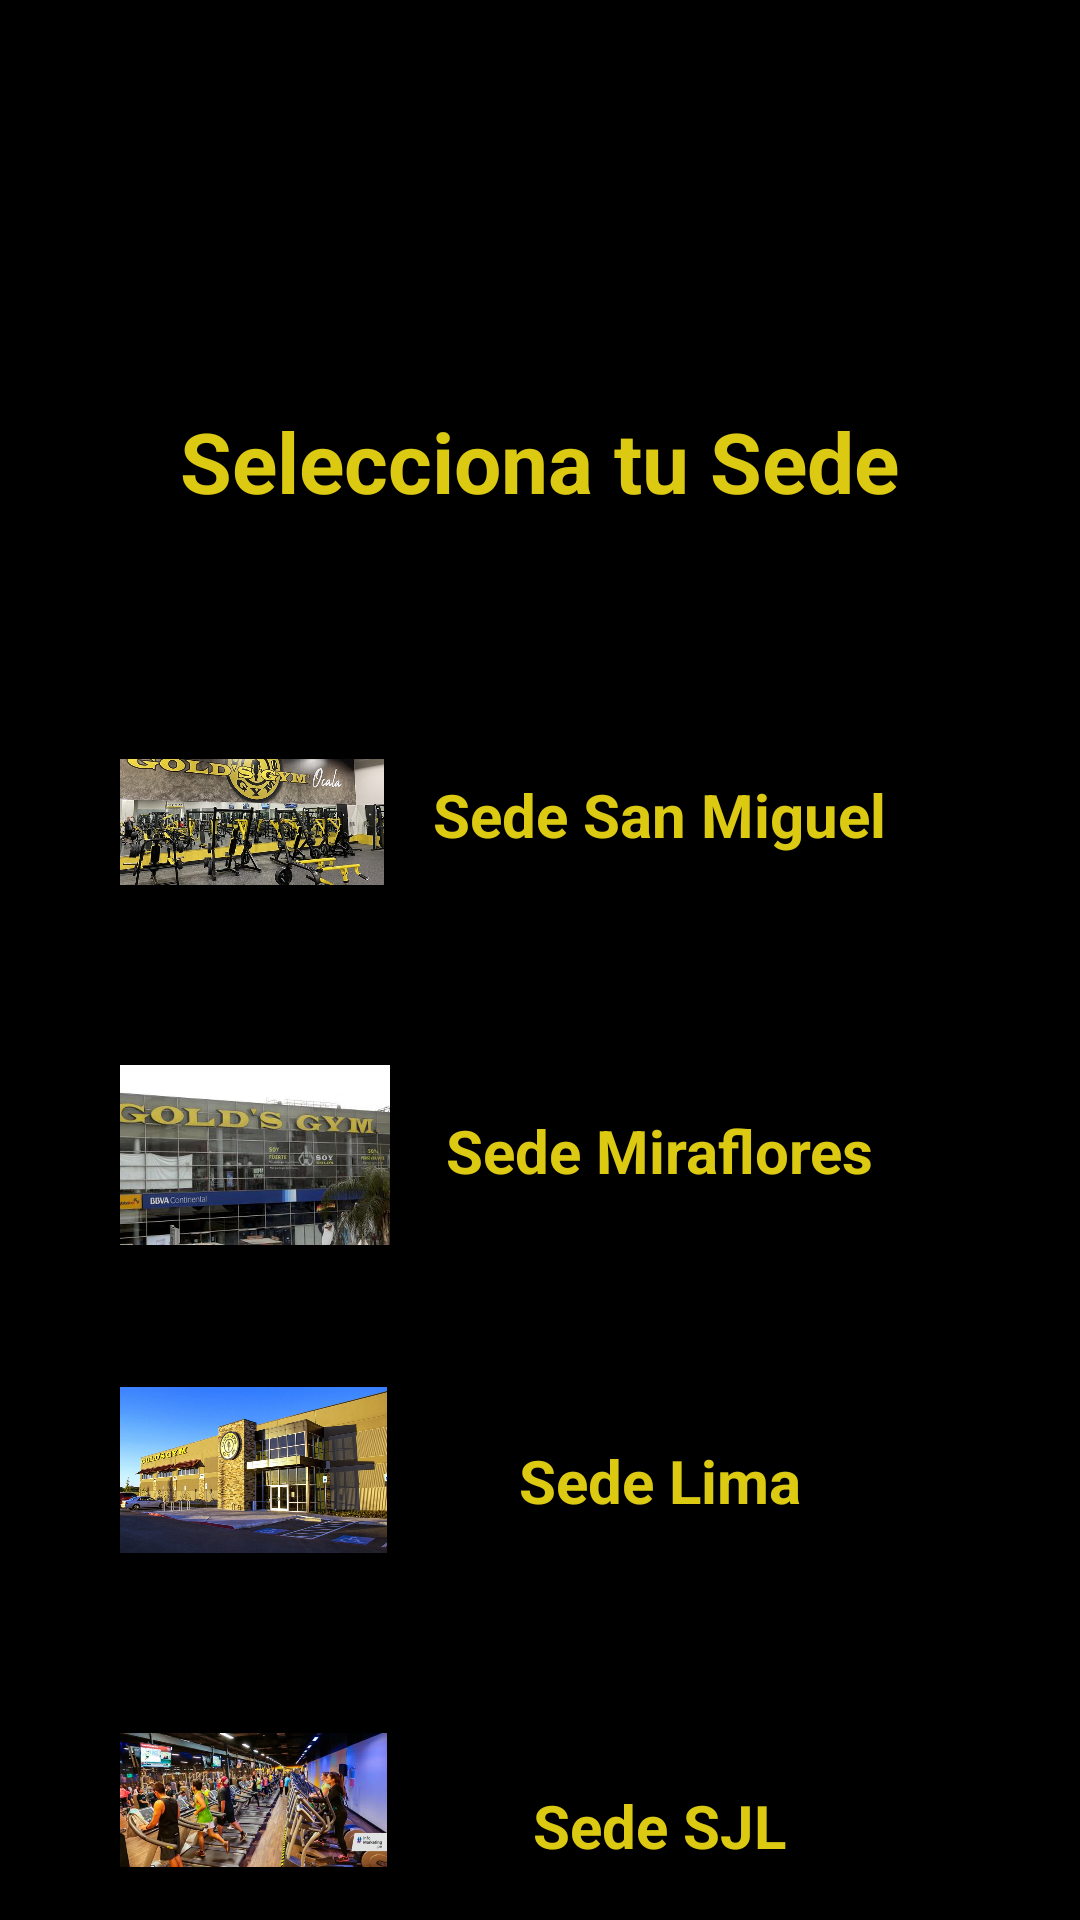

Android layout source for this screen:
<!-- AndroidManifest.xml: application theme Theme.ProjectAplication -->
<!-- res/layout/fragment_sede.xml -->
<?xml version="1.0" encoding="utf-8"?>
<FrameLayout xmlns:android="http://schemas.android.com/apk/res/android"
    xmlns:tools="http://schemas.android.com/tools"
    android:layout_width="match_parent"
    android:layout_height="match_parent"
    android:background="@color/black"
    tools:context=".SedeFragment">

    
    <ImageView
        android:layout_width="wrap_content"
        android:layout_height="wrap_content"
        android:src="@mipmap/gim"
        android:layout_gravity="center_horizontal"
        android:layout_marginTop="40dp" />

    <TextView
        android:layout_width="wrap_content"
        android:layout_height="wrap_content"
        android:text="Selecciona tu Sede"
        android:textColor="@color/ocre"
        android:textStyle="bold"
        android:textSize="28dp"
        android:layout_gravity="center_horizontal"
        android:layout_marginTop="135dp"/>

    <ImageView
        android:id="@+id/imgSanMiguel"
        android:layout_width="88dp"
        android:layout_height="88dp"
        android:layout_marginTop="230dp"
        android:layout_marginLeft="40dp"
        android:src="@drawable/sanmiguel"/>

    <TextView
        android:layout_width="wrap_content"
        android:layout_height="wrap_content"
        android:text="Sede San Miguel"
        android:textSize="20dp"
        android:layout_gravity="center_horizontal"
        android:layout_marginTop="258dp"
        android:layout_marginLeft="40dp"
        android:textColor="@color/ocre"
        android:textStyle="bold"/>

    <ImageView
        android:id="@+id/imgMiraflores"
        android:layout_width="90dp"
        android:layout_height="90dp"
        android:layout_marginTop="340dp"
        android:layout_marginLeft="40dp"
        android:src="@drawable/sedemiraflores"/>

    <TextView
        android:layout_width="wrap_content"
        android:layout_height="wrap_content"
        android:text="Sede Miraflores"
        android:textSize="20dp"
        android:layout_gravity="center_horizontal"
        android:layout_marginTop="370dp"
        android:layout_marginLeft="40dp"
        android:textColor="@color/ocre"
        android:textStyle="bold"/>

    <ImageView
        android:id="@+id/imgLima"
        android:layout_width="89dp"
        android:layout_height="80dp"
        android:layout_marginTop="450dp"
        android:layout_marginLeft="40dp"
        android:src="@drawable/sedelima"/>

    <TextView
        android:layout_width="wrap_content"
        android:layout_height="wrap_content"
        android:text="Sede Lima"
        android:textSize="20dp"
        android:layout_gravity="center_horizontal"
        android:layout_marginTop="480dp"
        android:layout_marginLeft="40dp"
        android:textColor="@color/ocre"
        android:textStyle="bold"/>

    <ImageView
        android:id="@+id/imgSjl"
        android:layout_width="89dp"
        android:layout_height="80dp"
        android:layout_marginTop="560dp"
        android:layout_marginLeft="40dp"
        android:src="@drawable/sedesjl"/>

    <TextView
        android:layout_width="wrap_content"
        android:layout_height="wrap_content"
        android:text="Sede SJL"
        android:textSize="20dp"
        android:layout_gravity="center_horizontal"
        android:layout_marginTop="595dp"
        android:layout_marginLeft="40dp"
        android:textColor="@color/ocre"
        android:textStyle="bold"/>

</FrameLayout>
<!-- resources referenced by this layout -->
<resources>
  <color name="black">#FF000000</color>
  <color name="ocre">#DCC911</color>
  <!-- drawable sanmiguel: jpg bitmap (drawable, 157686 bytes) -->
  <!-- drawable sedelima: jpg bitmap (drawable, 172134 bytes) -->
  <!-- drawable sedemiraflores: jpg bitmap (drawable, 84824 bytes) -->
  <!-- drawable sedesjl: jpg bitmap (drawable, 52452 bytes) -->
  <style name="Theme.ProjectAplication" parent="Theme.MaterialComponents.DayNight.NoActionBar">
          
          <item name="colorPrimary">@color/purple_500</item>
          <item name="colorPrimaryVariant">@color/purple_700</item>
          <item name="colorOnPrimary">@color/white</item>
          
          <item name="colorSecondary">@color/teal_200</item>
          <item name="colorSecondaryVariant">@color/teal_700</item>
          <item name="colorOnSecondary">@color/black</item>
          
          <item name="android:statusBarColor">?attr/colorPrimaryVariant</item>
          
      </style>
  <color name="purple_500">#FF6200EE</color>
  <color name="purple_700">#FF3700B3</color>
  <color name="white">#FFFFFFFF</color>
  <color name="teal_200">#FF03DAC5</color>
  <color name="teal_700">#FF018786</color>
</resources>
